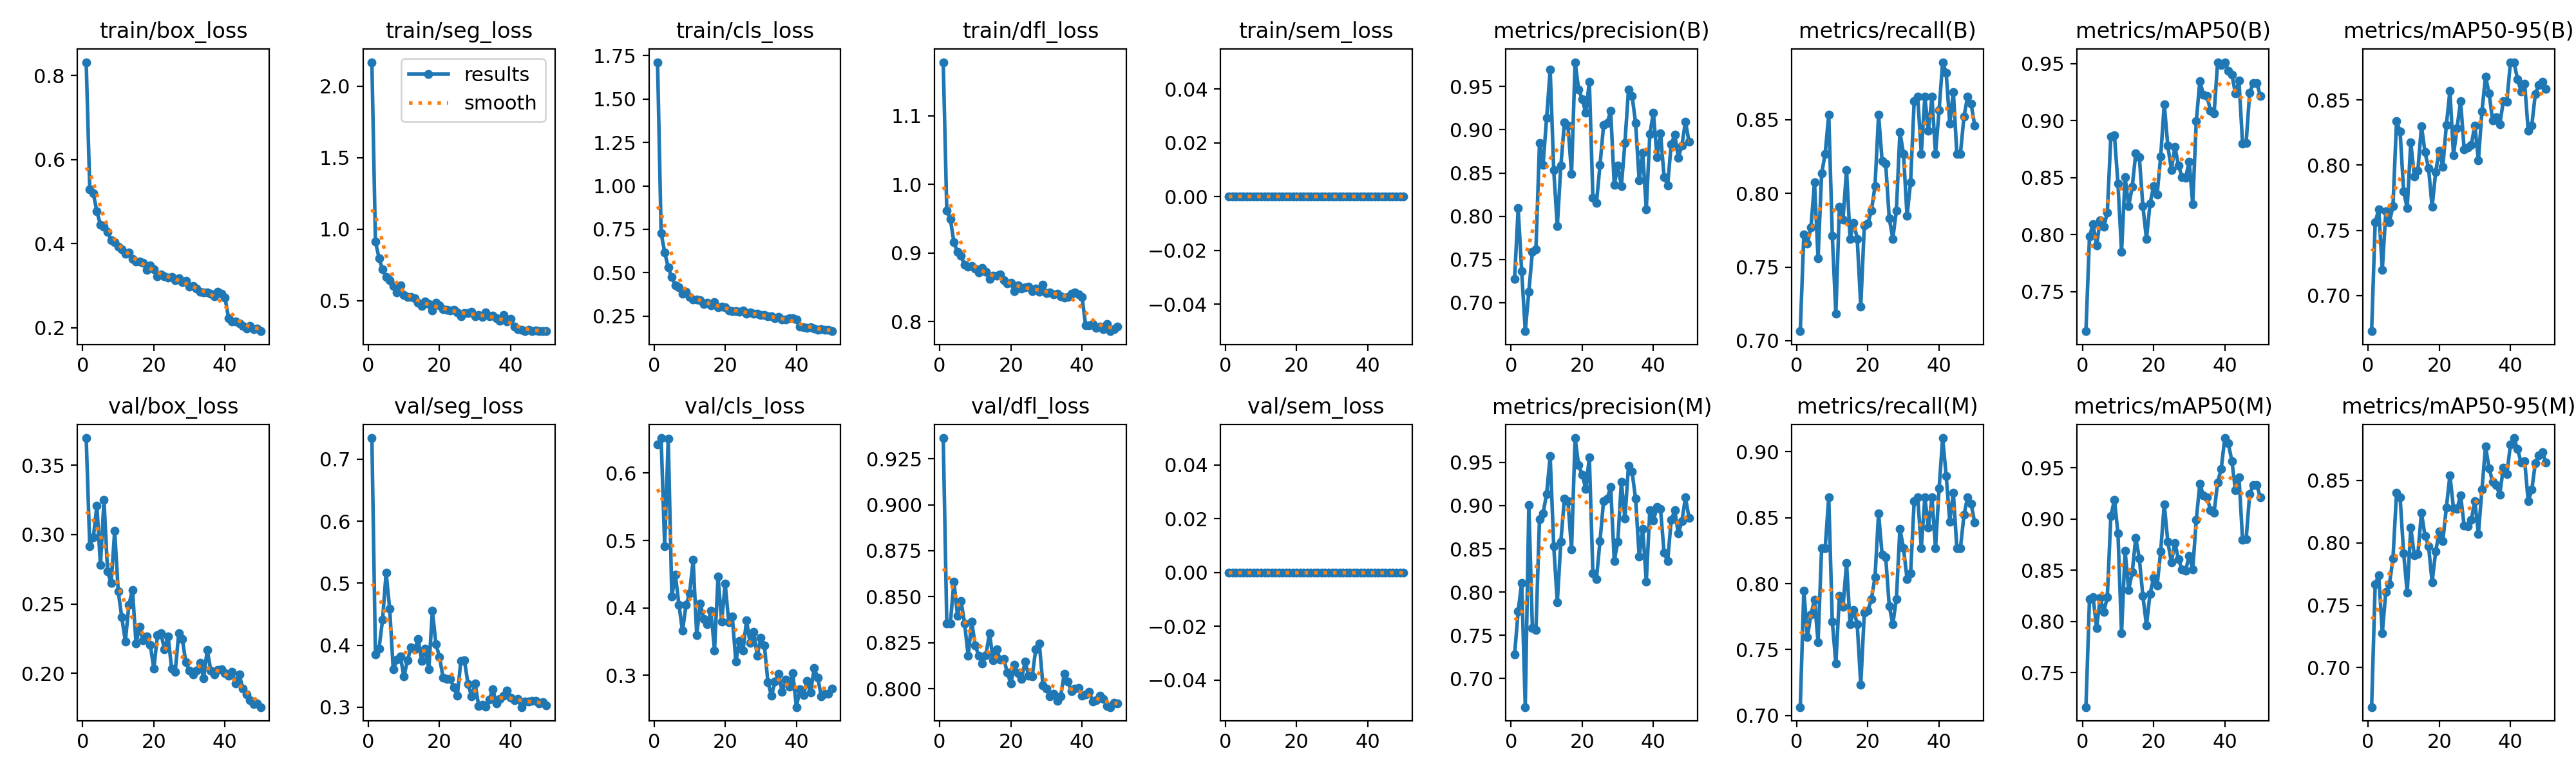

Values plotted in this chart, from the file beside it:
epoch, time, train/box_loss, train/seg_loss, train/cls_loss, train/dfl_loss, train/sem_loss, metrics/precision(B), metrics/recall(B), metrics/mAP50(B), metrics/mAP50-95(B), metrics/precision(M), metrics/recall(M), metrics/mAP50(M), metrics/mAP50-95(M), val/box_loss, val/seg_loss, val/cls_loss, val/dfl_loss, val/sem_loss, lr/pg0, lr/pg1, lr/pg2
1, 28.79, 0.8315, 2.167, 1.712, 1.178, 0, 0.7278, 0.7065, 0.7152, 0.6726, 0.7278, 0.7065, 0.7164, 0.6683, 0.3696, 0.7342, 0.6426, 0.9363, 0, 0.0002511, 0.0002511, 0.0002511
2, 58.76, 0.5293, 0.9134, 0.7289, 0.9616, 0, 0.8091, 0.772, 0.7986, 0.7562, 0.7777, 0.7948, 0.8222, 0.7668, 0.2915, 0.3849, 0.652, 0.8353, 0, 0.0004974, 0.0004974, 0.0004974
3, 91.5, 0.5193, 0.7984, 0.6178, 0.9496, 0, 0.7361, 0.7659, 0.8092, 0.7661, 0.8109, 0.7596, 0.8239, 0.7742, 0.2979, 0.3943, 0.4918, 0.8356, 0, 0.0007335, 0.0007335, 0.0007335
4, 124.4, 0.4763, 0.7183, 0.5303, 0.9156, 0, 0.667, 0.7767, 0.7904, 0.7197, 0.667, 0.7767, 0.7936, 0.7276, 0.321, 0.4411, 0.6507, 0.8583, 0, 0.0007233, 0.0007233, 0.0007233
5, 156.3, 0.4451, 0.664, 0.4739, 0.9014, 0, 0.7129, 0.8075, 0.8127, 0.7646, 0.9007, 0.7877, 0.8231, 0.7608, 0.2779, 0.5168, 0.4168, 0.8398, 0, 0.0007081, 0.0007081, 0.0007081
6, 188.4, 0.4406, 0.6451, 0.4285, 0.8957, 0, 0.7588, 0.7558, 0.8069, 0.7563, 0.7588, 0.7558, 0.8095, 0.7667, 0.3248, 0.4589, 0.4493, 0.8476, 0, 0.0006929, 0.0006929, 0.0006929
7, 217.3, 0.4281, 0.6043, 0.4164, 0.8825, 0, 0.7619, 0.8134, 0.819, 0.7684, 0.7559, 0.8269, 0.8237, 0.7875, 0.2734, 0.3609, 0.4048, 0.8356, 0, 0.0006776, 0.0006776, 0.0006776
8, 246.3, 0.4089, 0.5594, 0.3776, 0.8803, 0, 0.8845, 0.8269, 0.8861, 0.8338, 0.8845, 0.8269, 0.9031, 0.8401, 0.265, 0.3762, 0.3658, 0.8179, 0, 0.0006624, 0.0006624, 0.0006624
9, 275.5, 0.4039, 0.6057, 0.3907, 0.881, 0, 0.8596, 0.8534, 0.8872, 0.8259, 0.8911, 0.8654, 0.9188, 0.8366, 0.3027, 0.3821, 0.4042, 0.8365, 0, 0.0006472, 0.0006472, 0.0006472
10, 304.7, 0.3928, 0.5396, 0.3587, 0.8768, 0, 0.9137, 0.7713, 0.8448, 0.7798, 0.9137, 0.7713, 0.8863, 0.7914, 0.2589, 0.3493, 0.4216, 0.8233, 0, 0.000632, 0.000632, 0.000632
11, 333, 0.3867, 0.5258, 0.3458, 0.8717, 0, 0.9695, 0.7182, 0.7846, 0.7669, 0.957, 0.7395, 0.7884, 0.7601, 0.2404, 0.3756, 0.471, 0.818, 0, 0.0006167, 0.0006167, 0.0006167
12, 359.6, 0.3759, 0.5257, 0.3436, 0.8785, 0, 0.853, 0.791, 0.8503, 0.8175, 0.853, 0.791, 0.8688, 0.8123, 0.223, 0.3963, 0.36, 0.8135, 0, 0.0006015, 0.0006015, 0.0006015
13, 385.8, 0.3798, 0.518, 0.3429, 0.8723, 0, 0.7883, 0.7823, 0.8252, 0.7911, 0.7883, 0.7823, 0.8308, 0.79, 0.2494, 0.3932, 0.4061, 0.8184, 0, 0.0005863, 0.0005863, 0.0005863
14, 411.5, 0.3641, 0.4836, 0.3202, 0.8622, 0, 0.8585, 0.8156, 0.8417, 0.796, 0.8585, 0.8156, 0.848, 0.791, 0.2602, 0.4099, 0.3836, 0.8303, 0, 0.0005711, 0.0005711, 0.0005711
15, 437.3, 0.3575, 0.4621, 0.3268, 0.8672, 0, 0.9084, 0.7692, 0.8713, 0.83, 0.9084, 0.7692, 0.882, 0.8242, 0.2215, 0.3746, 0.3754, 0.8154, 0, 0.0005558, 0.0005558, 0.0005558
16, 463.1, 0.3571, 0.4931, 0.3136, 0.8667, 0, 0.905, 0.7802, 0.8679, 0.8099, 0.905, 0.7802, 0.8613, 0.8057, 0.2335, 0.3948, 0.3957, 0.8214, 0, 0.0005406, 0.0005406, 0.0005406
17, 489.1, 0.3543, 0.4763, 0.3296, 0.8687, 0, 0.849, 0.7692, 0.8248, 0.7976, 0.849, 0.7692, 0.8248, 0.7973, 0.2237, 0.3611, 0.337, 0.8157, 0, 0.0005254, 0.0005254, 0.0005254
18, 515.3, 0.3376, 0.4305, 0.3006, 0.8606, 0, 0.9781, 0.7234, 0.7962, 0.7679, 0.9781, 0.7234, 0.7962, 0.7684, 0.2266, 0.4556, 0.4468, 0.8161, 0, 0.0005102, 0.0005102, 0.0005102
19, 542.7, 0.3483, 0.4874, 0.3039, 0.8552, 0, 0.9466, 0.7783, 0.8269, 0.7949, 0.9466, 0.7783, 0.8269, 0.7931, 0.2205, 0.4014, 0.3794, 0.8088, 0, 0.0004949, 0.0004949, 0.0004949
20, 570, 0.3389, 0.466, 0.2997, 0.8568, 0, 0.9356, 0.7794, 0.8425, 0.8112, 0.9356, 0.7794, 0.8425, 0.8091, 0.2033, 0.3812, 0.4359, 0.8026, 0, 0.0004797, 0.0004797, 0.0004797
21, 597.1, 0.3218, 0.4401, 0.2817, 0.8446, 0, 0.9194, 0.7885, 0.8351, 0.7986, 0.9194, 0.7885, 0.8351, 0.8013, 0.2273, 0.3477, 0.3785, 0.8129, 0, 0.0004645, 0.0004645, 0.0004645
22, 624.1, 0.3268, 0.4347, 0.2805, 0.8528, 0, 0.9558, 0.8049, 0.8686, 0.8308, 0.9558, 0.8049, 0.8686, 0.8284, 0.2287, 0.3454, 0.387, 0.8083, 0, 0.0004492, 0.0004492, 0.0004492
23, 651.2, 0.3229, 0.4323, 0.2774, 0.8484, 0, 0.8216, 0.8533, 0.9145, 0.8569, 0.8216, 0.8533, 0.9145, 0.8543, 0.2172, 0.3458, 0.3201, 0.8054, 0, 0.000434, 0.000434, 0.000434
24, 683.5, 0.3199, 0.437, 0.2748, 0.8503, 0, 0.8152, 0.8218, 0.878, 0.8077, 0.8152, 0.8218, 0.878, 0.8277, 0.2268, 0.3317, 0.3513, 0.8148, 0, 0.0004188, 0.0004188, 0.0004188
25, 716.3, 0.3211, 0.4188, 0.2827, 0.8506, 0, 0.8593, 0.8201, 0.8569, 0.8285, 0.8593, 0.8201, 0.858, 0.8271, 0.2034, 0.3182, 0.3365, 0.807, 0, 0.0004036, 0.0004036, 0.0004036
26, 749.3, 0.3136, 0.3901, 0.2629, 0.8442, 0, 0.9052, 0.7831, 0.8769, 0.8492, 0.9052, 0.7831, 0.8769, 0.8382, 0.2009, 0.3748, 0.3816, 0.8067, 0, 0.0003883, 0.0003883, 0.0003883
27, 781.6, 0.3175, 0.4135, 0.2725, 0.8481, 0, 0.9078, 0.7692, 0.8606, 0.8119, 0.9078, 0.7692, 0.8606, 0.8138, 0.229, 0.376, 0.3477, 0.8216, 0, 0.0003731, 0.0003731, 0.0003731
28, 810.7, 0.3083, 0.4112, 0.2625, 0.8433, 0, 0.9217, 0.7885, 0.8506, 0.8135, 0.9217, 0.7885, 0.8506, 0.8132, 0.2246, 0.3374, 0.3647, 0.8246, 0, 0.0003579, 0.0003579, 0.0003579
29, 838.8, 0.311, 0.4202, 0.2631, 0.8535, 0, 0.836, 0.8415, 0.8497, 0.8156, 0.836, 0.8415, 0.8497, 0.8184, 0.2079, 0.3179, 0.3293, 0.8018, 0, 0.0003427, 0.0003427, 0.0003427
30, 866.3, 0.2977, 0.39, 0.2564, 0.8413, 0, 0.8584, 0.8269, 0.8641, 0.8305, 0.8584, 0.8269, 0.8641, 0.8335, 0.2019, 0.3379, 0.3559, 0.7999, 0, 0.0003274, 0.0003274, 0.0003274
31, 894.5, 0.3001, 0.3997, 0.2568, 0.8425, 0, 0.8348, 0.7846, 0.8268, 0.8037, 0.9277, 0.8035, 0.8507, 0.8072, 0.1994, 0.302, 0.3446, 0.7958, 0, 0.0003122, 0.0003122, 0.0003122
32, 922.4, 0.294, 0.3843, 0.2476, 0.8394, 0, 0.8849, 0.8077, 0.8996, 0.8413, 0.8849, 0.8077, 0.8996, 0.8429, 0.2021, 0.3043, 0.29, 0.7971, 0, 0.000297, 0.000297, 0.000297
33, 949.2, 0.2853, 0.4168, 0.2473, 0.8405, 0, 0.9465, 0.8625, 0.9347, 0.8679, 0.9465, 0.8625, 0.9347, 0.8776, 0.2077, 0.301, 0.2697, 0.7934, 0, 0.0002818, 0.0002818, 0.0002818
34, 975.5, 0.2844, 0.3916, 0.2367, 0.8369, 0, 0.9393, 0.8654, 0.923, 0.8551, 0.9393, 0.8654, 0.923, 0.8601, 0.1965, 0.3127, 0.2903, 0.7957, 0, 0.0002665, 0.0002665, 0.0002665
35, 1001, 0.2837, 0.3944, 0.2442, 0.8353, 0, 0.9079, 0.8269, 0.9214, 0.834, 0.9079, 0.8269, 0.9214, 0.8488, 0.2169, 0.3286, 0.3019, 0.8082, 0, 0.0002513, 0.0002513, 0.0002513
36, 1027, 0.2812, 0.3767, 0.2306, 0.8358, 0, 0.8412, 0.8654, 0.9088, 0.8365, 0.8412, 0.8654, 0.9088, 0.8461, 0.2021, 0.3057, 0.2758, 0.8039, 0, 0.0002361, 0.0002361, 0.0002361
37, 1053, 0.2752, 0.358, 0.2299, 0.8406, 0, 0.8733, 0.8425, 0.9061, 0.8311, 0.8733, 0.8425, 0.9061, 0.8386, 0.1992, 0.3132, 0.2934, 0.7987, 0, 0.0002209, 0.0002209, 0.0002209
38, 1079, 0.2859, 0.3987, 0.2387, 0.8427, 0, 0.8078, 0.8654, 0.9513, 0.849, 0.8123, 0.8654, 0.9361, 0.8604, 0.2024, 0.319, 0.2828, 0.8, 0, 0.0002056, 0.0002056, 0.0002056
39, 1104, 0.2815, 0.3546, 0.2378, 0.8402, 0, 0.8949, 0.8269, 0.9489, 0.8488, 0.8949, 0.8269, 0.9489, 0.8553, 0.2029, 0.3273, 0.3034, 0.8004, 0, 0.0001904, 0.0001904, 0.0001904
40, 1130, 0.2722, 0.372, 0.2293, 0.8359, 0, 0.9198, 0.8562, 0.9512, 0.879, 0.8827, 0.8721, 0.9792, 0.8787, 0.2001, 0.3158, 0.2528, 0.7962, 0, 0.0001752, 0.0001752, 0.0001752
41, 1155, 0.2226, 0.3167, 0.1908, 0.7948, 0, 0.8685, 0.889, 0.9439, 0.8789, 0.8982, 0.9103, 0.9739, 0.8841, 0.1982, 0.3116, 0.279, 0.7967, 0, 0.00016, 0.00016, 0.00016
42, 1180, 0.2155, 0.302, 0.1855, 0.7949, 0, 0.8961, 0.8818, 0.9404, 0.8658, 0.8961, 0.8818, 0.9567, 0.8751, 0.2008, 0.3131, 0.2707, 0.7984, 0, 0.0001447, 0.0001447, 0.0001447
43, 1205, 0.2152, 0.2944, 0.1824, 0.7967, 0, 0.8456, 0.8471, 0.9239, 0.8566, 0.8456, 0.8471, 0.9281, 0.8645, 0.1927, 0.3001, 0.2913, 0.7931, 0, 0.0001295, 0.0001295, 0.0001295
44, 1230, 0.2107, 0.2884, 0.187, 0.7912, 0, 0.8358, 0.8688, 0.9349, 0.8624, 0.8358, 0.8688, 0.9409, 0.8656, 0.199, 0.3097, 0.2743, 0.7936, 0, 0.0001143, 0.0001143, 0.0001143
45, 1255, 0.2052, 0.2962, 0.1768, 0.7924, 0, 0.8832, 0.8269, 0.88, 0.8263, 0.8832, 0.8269, 0.88, 0.8333, 0.1892, 0.3096, 0.3106, 0.796, 0, 9.90472e-05, 9.90472e-05, 9.90472e-05
46, 1284, 0.1991, 0.2893, 0.1721, 0.7889, 0, 0.8944, 0.8269, 0.8803, 0.8306, 0.8944, 0.8269, 0.8803, 0.8425, 0.185, 0.3101, 0.2965, 0.7944, 0, 8.3821e-05, 8.3821e-05, 8.3821e-05
47, 1315, 0.2045, 0.2939, 0.1743, 0.7967, 0, 0.8678, 0.8521, 0.9244, 0.8546, 0.8678, 0.8521, 0.9244, 0.864, 0.1806, 0.3101, 0.2687, 0.7906, 0, 6.85948e-05, 6.85948e-05, 6.85948e-05
48, 1345, 0.1965, 0.2878, 0.1696, 0.786, 0, 0.8818, 0.8654, 0.933, 0.8615, 0.8818, 0.8654, 0.933, 0.8703, 0.1779, 0.3063, 0.273, 0.79, 0, 5.33686e-05, 5.33686e-05, 5.33686e-05
49, 1376, 0.1978, 0.2892, 0.1697, 0.7886, 0, 0.9096, 0.8606, 0.9331, 0.8639, 0.9096, 0.8606, 0.9331, 0.8727, 0.1782, 0.308, 0.2726, 0.7923, 0, 3.81424e-05, 3.81424e-05, 3.81424e-05
50, 1405, 0.192, 0.2864, 0.163, 0.7926, 0, 0.8861, 0.8461, 0.9216, 0.8587, 0.8861, 0.8461, 0.9216, 0.8646, 0.1757, 0.3032, 0.2804, 0.7918, 0, 2.29162e-05, 2.29162e-05, 2.29162e-05
